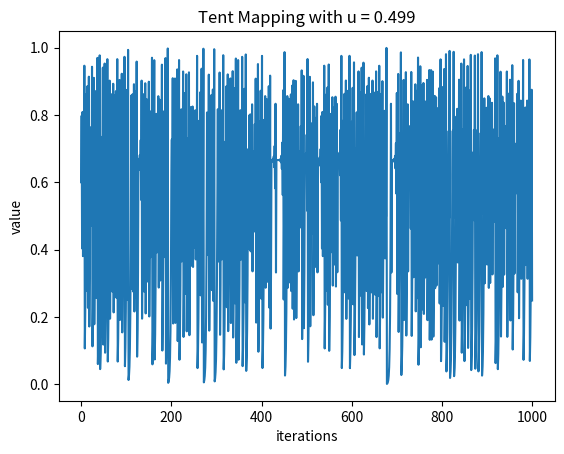

Recreate this plot in Python.
import matplotlib.pyplot as plt
import random


def fun(xi, u):
    if xi < u:
        return xi / u
    else:
        return (1 - xi)/(1 - u)


result = random.random()
u = 0.499
x = [result]
for i in range(1000):
    x.append(fun(x[-1], u))

plt.plot(x)
plt.title("Tent Mapping with u = {}".format(u))
plt.xlabel("iterations")
plt.ylabel("value")
plt.show()
